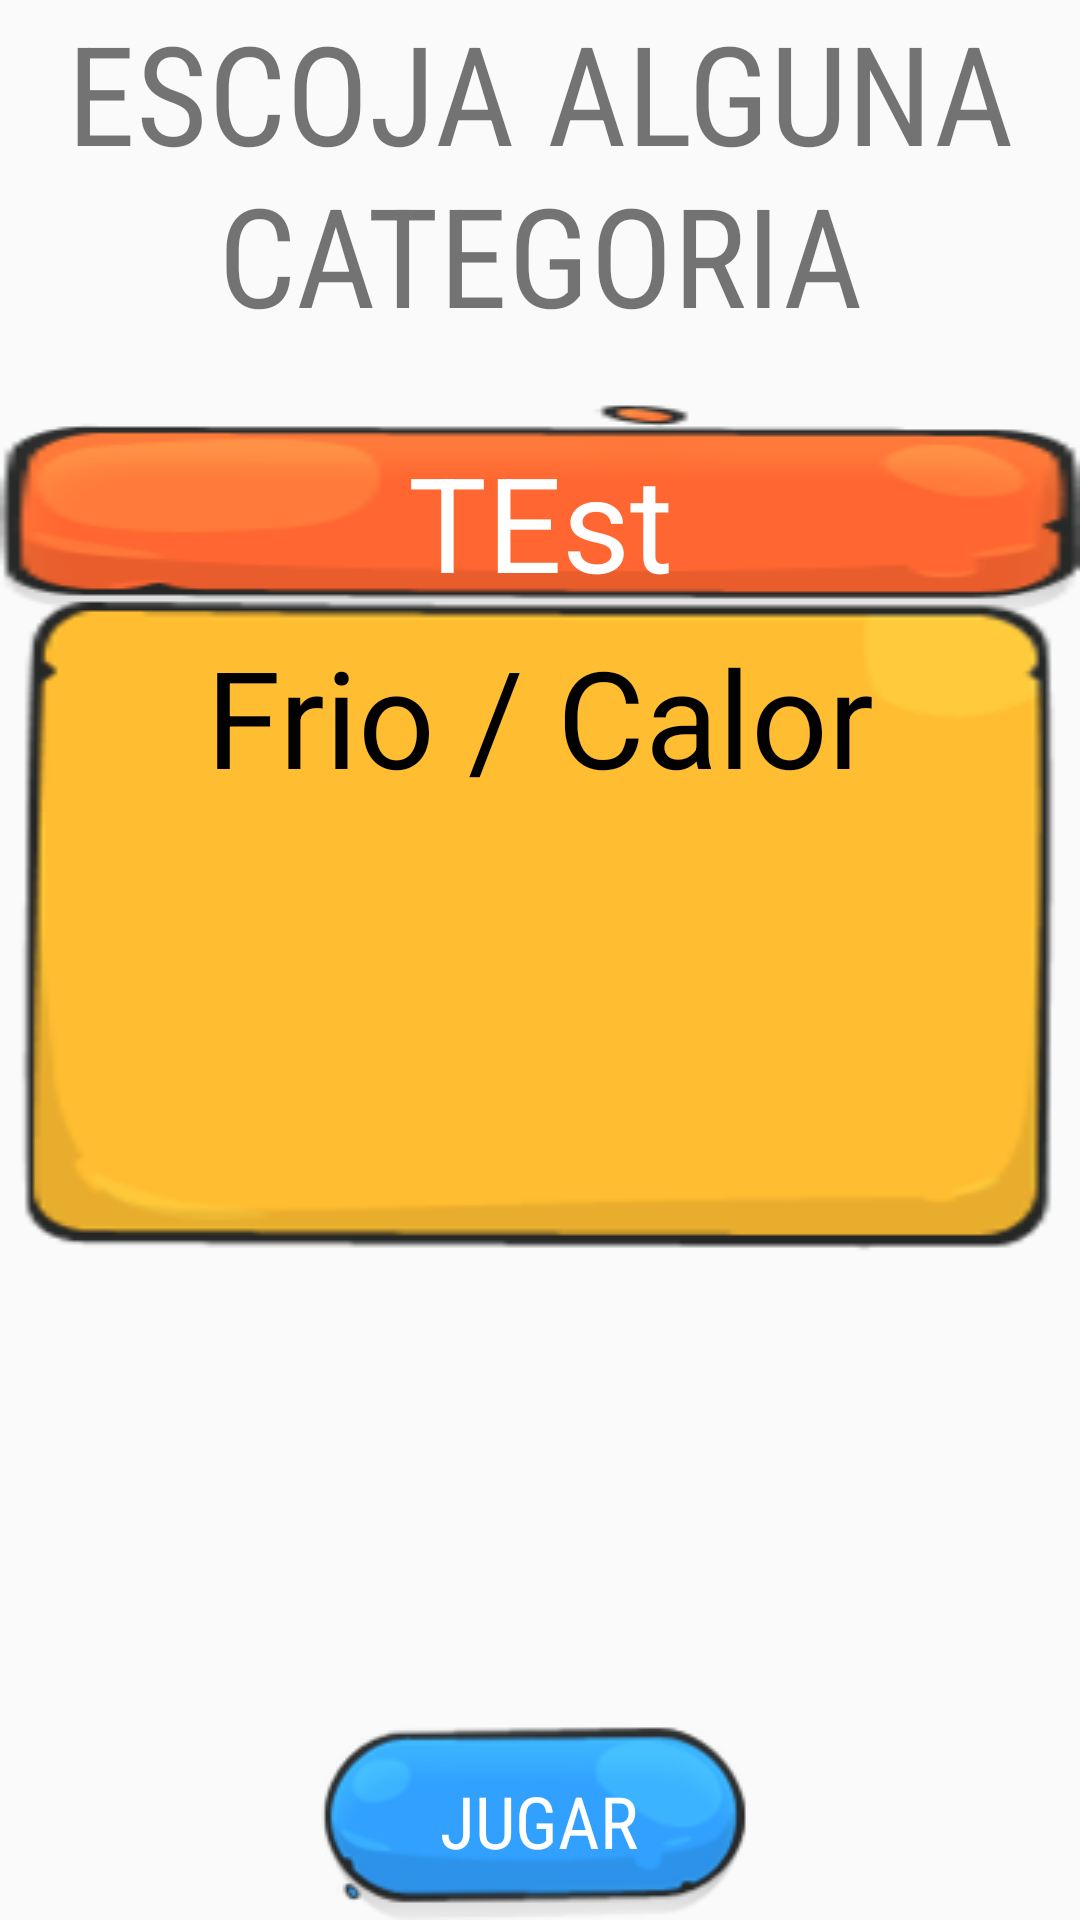

Android layout source for this screen:
<!-- AndroidManifest.xml: application theme AppTheme -->
<!-- res/layout/fragment_categories.xml -->
<RelativeLayout xmlns:android="http://schemas.android.com/apk/res/android"
    xmlns:app="http://schemas.android.com/apk/res-auto"
    xmlns:tools="http://schemas.android.com/tools"
    android:layout_width="match_parent"
    android:layout_height="match_parent"
    android:paddingBottom="@dimen/activity_vertical_margin"
    android:paddingLeft="@dimen/activity_horizontal_margin"
    android:paddingRight="@dimen/activity_horizontal_margin"
    android:paddingTop="@dimen/activity_vertical_margin"
    tools:context="com.unistmo.geographygame.Categories$PlaceholderFragment"
    android:id="@+id/bakcLayout">

    <TextView
        android:layout_width="wrap_content"
        android:layout_height="wrap_content"
        android:id="@+id/txtTitle"
        android:textSize="46sp"
        android:textAlignment="center"
        android:fontFamily="sans-serif-condensed"
        android:text="ESCOJA ALGUNA CATEGORIA"
        android:layout_alignParentTop="true"
        android:layout_alignParentEnd="true" />

    <LinearLayout
        android:orientation="vertical"
        android:layout_width="match_parent"
        android:layout_height="wrap_content"
        android:layout_below="@+id/txtTitle"
        android:layout_alignParentStart="true">

        <TextView
            android:text="TEst"
            android:layout_height="wrap_content"
            android:id="@+id/txtType"
            android:background="@drawable/btnopccate"
            android:textSize="44sp"
            android:paddingTop="10dp"
            android:textColor="@android:color/background_light"
            android:layout_width="match_parent"
            android:layout_below="@+id/txtTitle"
            android:layout_centerHorizontal="true"
            android:layout_marginTop="19dp"
            android:textAlignment="center" />

        <TextView
            android:text="Frio / Calor"
            android:layout_width="match_parent"
            android:layout_height="wrap_content"
            android:id="@+id/txtExampleCat"
            android:paddingTop="15dp"
            android:paddingBottom="15dp"
            android:textSize="45sp"
            android:textColor="@android:color/background_dark"
            android:textAlignment="center"
            android:background="@drawable/fondoexample"
            android:layout_above="@+id/btnGO"
            android:layout_alignParentStart="true"
            android:layout_alignParentEnd="true"
            android:layout_marginTop="-10dp" />

    </LinearLayout>

    <Button
        android:text="Jugar"
        android:layout_width="wrap_content"
        android:layout_height="wrap_content"
        android:id="@+id/btnGO"
        android:onClick="test"
        style="@style/Widget.AppCompat.Button.Colored"
        android:elevation="8dp"
        android:textSize="24sp"
        android:fontFamily="sans-serif-condensed"
        android:background="@drawable/btnblue"
        android:layout_alignParentBottom="true"
        android:layout_centerHorizontal="true" />

</RelativeLayout>
<!-- resources referenced by this layout -->
<resources>
  <!-- drawable btnblue: png bitmap (drawable, 9181 bytes) -->
  <!-- drawable btnopccate: png bitmap (drawable, 5829 bytes) -->
  <!-- drawable fondoexample: png bitmap (drawable, 11123 bytes) -->
  <style name="AppTheme" parent="Theme.AppCompat.Light.DarkActionBar">
          
          <item name="colorPrimary">@color/colorPrimary</item>
          <item name="colorPrimaryDark">@color/colorPrimaryDark</item>
          <item name="colorAccent">@color/colorAccent</item>
      </style>
  <color name="colorPrimary">#3F51B5</color>
  <color name="colorPrimaryDark">#303F9F</color>
  <color name="colorAccent">#FF4081</color>
</resources>
